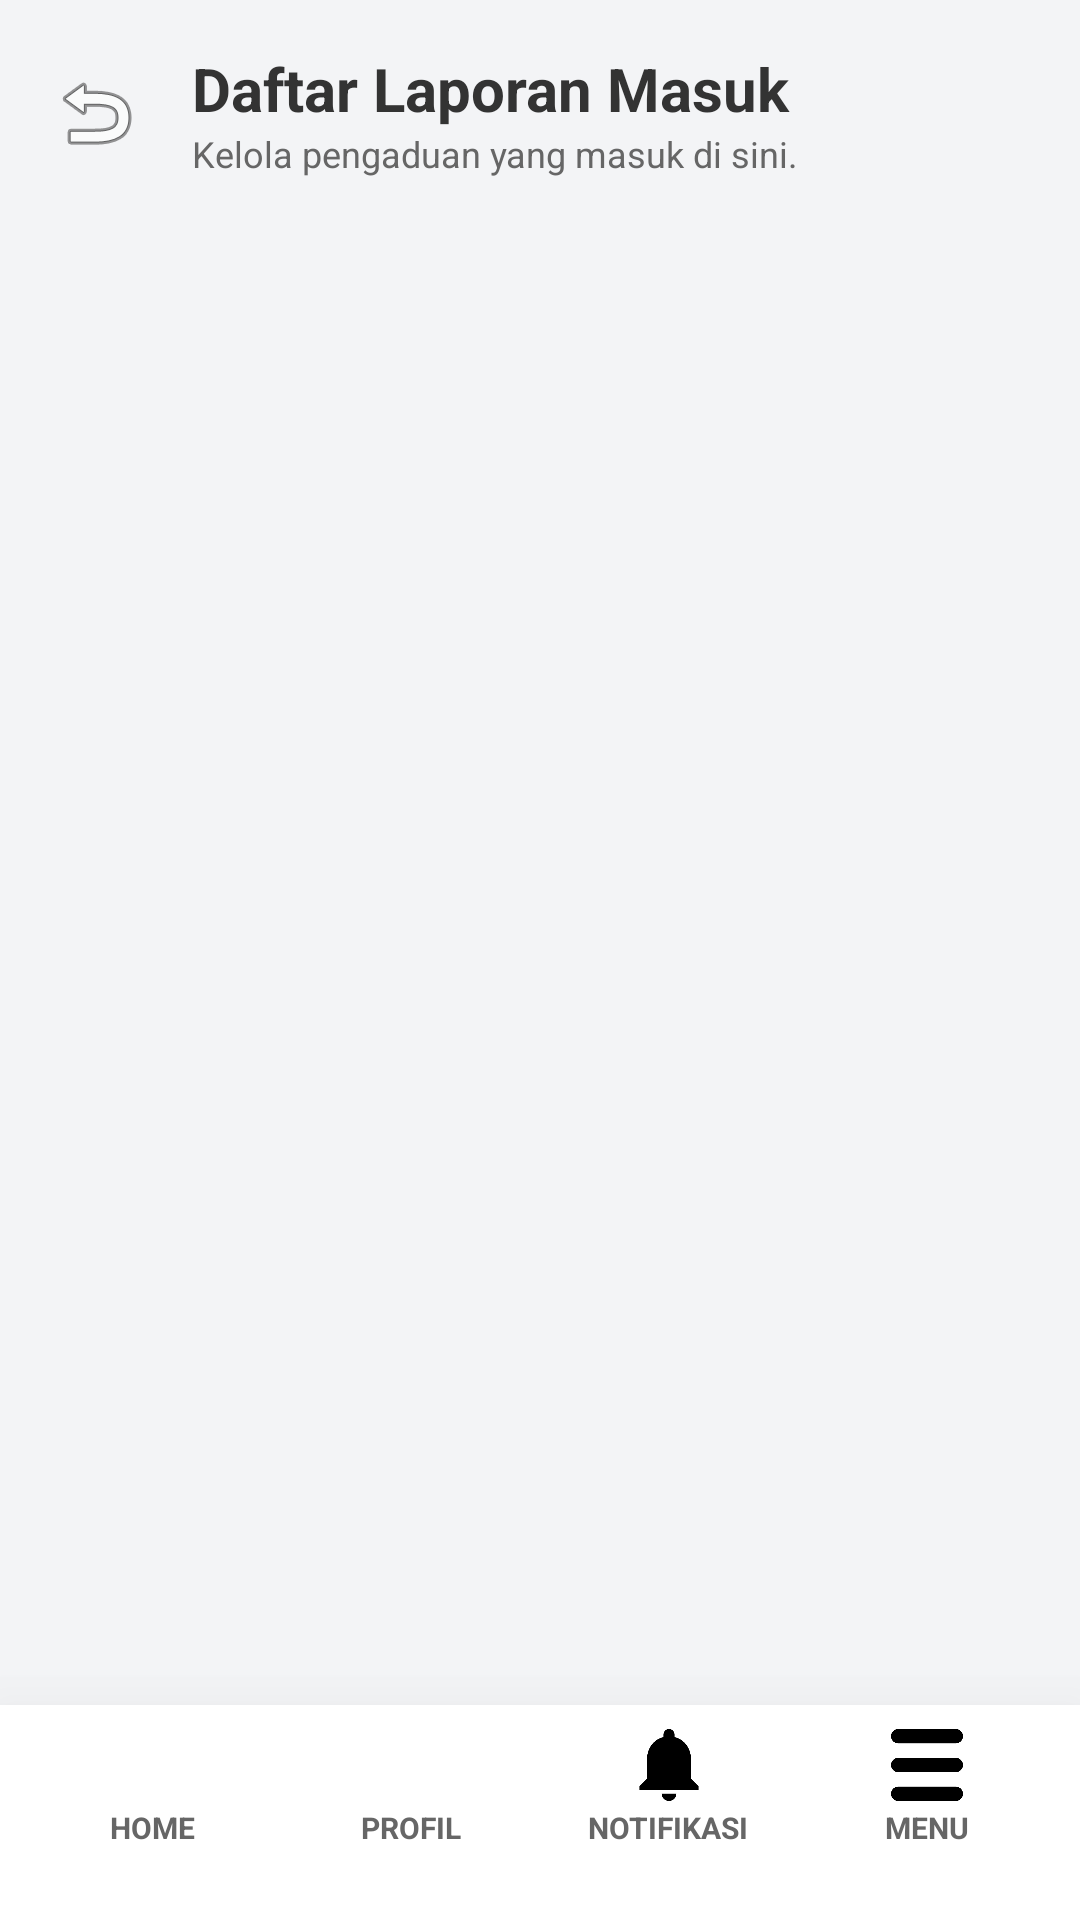

Android layout source for this screen:
<!-- AndroidManifest.xml: application theme Theme.Projek_mobile_asli -->
<!-- res/layout/activity_daftar_laporan.xml -->
<?xml version="1.0" encoding="utf-8"?>
<RelativeLayout xmlns:android="http://schemas.android.com/apk/res/android"
    android:layout_width="match_parent"
    android:layout_height="match_parent"
    android:background="#F3F4F6">

    <LinearLayout
        android:id="@+id/header_layout"
        android:layout_width="match_parent"
        android:layout_height="wrap_content"
        android:gravity="center_vertical"
        android:orientation="horizontal"
        android:padding="16dp">

        <ImageView
            android:id="@+id/btn_back"
            android:layout_width="32dp"
            android:layout_height="32dp"
            android:layout_marginEnd="16dp"
            android:background="?attr/selectableItemBackgroundBorderless"
            android:clickable="true"
            android:focusable="true"
            android:src="@android:drawable/ic_menu_revert" />

        <LinearLayout
            android:layout_width="wrap_content"
            android:layout_height="wrap_content"
            android:orientation="vertical">

            <TextView
                android:layout_width="wrap_content"
                android:layout_height="wrap_content"
                android:text="Daftar Laporan Masuk"
                android:textColor="#333333"
                android:textSize="20sp"
                android:textStyle="bold" />

            <TextView
                android:layout_width="wrap_content"
                android:layout_height="wrap_content"
                android:text="Kelola pengaduan yang masuk di sini."
                android:textColor="#666666"
                android:textSize="12sp" />
        </LinearLayout>
    </LinearLayout>

    <include
        android:id="@+id/navbar_bawah"
        layout="@layout/layout_bottom_nav"
        android:layout_width="match_parent"
        android:layout_height="wrap_content"
        android:layout_alignParentBottom="true" />

    <androidx.recyclerview.widget.RecyclerView
        android:id="@+id/rv_laporan"
        android:layout_width="match_parent"
        android:layout_height="match_parent"
        android:layout_below="@id/header_layout"
        android:layout_above="@id/navbar_bawah"
        android:clipToPadding="false"
        android:paddingBottom="20dp" />

</RelativeLayout>
<!-- res/layout/layout_bottom_nav.xml (included above) -->
<?xml version="1.0" encoding="utf-8"?>
<LinearLayout xmlns:android="http://schemas.android.com/apk/res/android"
    xmlns:app="http://schemas.android.com/apk/res-auto"
    android:id="@+id/bottom_navigation_container"
    android:layout_width="match_parent"
    android:layout_height="90dp"
    android:background="#FFFFFF"
    android:baselineAligned="false"
    android:elevation="30dp"
    android:orientation="horizontal"
    android:paddingTop="8dp"
    android:paddingBottom="24dp"
    android:paddingHorizontal="8dp"
    android:weightSum="4">

    <LinearLayout
        android:id="@+id/nav_home"
        android:layout_width="0dp"
        android:layout_height="match_parent"
        android:layout_weight="1"
        android:layout_marginHorizontal="4dp"
        android:gravity="center"
        android:orientation="vertical">

        <ImageView
            android:layout_width="24dp"
            android:layout_height="24dp"
            app:srcCompat="@drawable/homenav" />

        <TextView
            android:layout_width="wrap_content"
            android:layout_height="wrap_content"
            android:layout_marginTop="2dp"
            android:text="HOME"
            android:textColor="#666666"
            android:textSize="10sp"
            android:textStyle="bold" />
    </LinearLayout>

    <LinearLayout
        android:id="@+id/nav_profil"
        android:layout_width="0dp"
        android:layout_height="match_parent"
        android:layout_weight="1"
        android:layout_marginHorizontal="4dp"
        android:gravity="center"
        android:orientation="vertical">

        <ImageView
            android:layout_width="24dp"
            android:layout_height="24dp"
            app:srcCompat="@drawable/profilenavq" />

        <TextView
            android:layout_width="wrap_content"
            android:layout_height="wrap_content"
            android:layout_marginTop="2dp"
            android:text="PROFIL"
            android:textColor="#666666"
            android:textSize="10sp"
            android:textStyle="bold" />
    </LinearLayout>

    <LinearLayout
        android:id="@+id/nav_notifikasi"
        android:layout_width="0dp"
        android:layout_height="match_parent"
        android:layout_weight="1"
        android:layout_marginHorizontal="4dp"
        android:gravity="center"
        android:orientation="vertical">

        <ImageView
            android:layout_width="24dp"
            android:layout_height="24dp"
            app:srcCompat="@drawable/notifnav" />

        <TextView
            android:layout_width="wrap_content"
            android:layout_height="wrap_content"
            android:layout_marginTop="2dp"
            android:text="NOTIFIKASI"
            android:textColor="#666666"
            android:textSize="10sp"
            android:textStyle="bold" />
    </LinearLayout>

    <LinearLayout
        android:id="@+id/nav_menu"
        android:layout_width="0dp"
        android:layout_height="match_parent"
        android:layout_weight="1"
        android:layout_marginHorizontal="4dp"
        android:gravity="center"
        android:orientation="vertical">

        <ImageView
            android:layout_width="24dp"
            android:layout_height="24dp"
            app:srcCompat="@drawable/menunav" />

        <TextView
            android:layout_width="wrap_content"
            android:layout_height="wrap_content"
            android:layout_marginTop="2dp"
            android:text="MENU"
            android:textColor="#666666"
            android:textSize="10sp"
            android:textStyle="bold" />
    </LinearLayout>

</LinearLayout>
<!-- resources referenced by this layout -->
<resources>
  <!-- drawable menunav: png bitmap (drawable, 2981 bytes) -->
  <!-- drawable notifnav: png bitmap (drawable, 1615 bytes) -->
  <style name="Theme.Projek_mobile_asli" parent="Base.Theme.Projek_mobile_asli" />
  <style name="Base.Theme.Projek_mobile_asli" parent="Theme.Material3.DayNight.NoActionBar">
          
          
      </style>
</resources>
